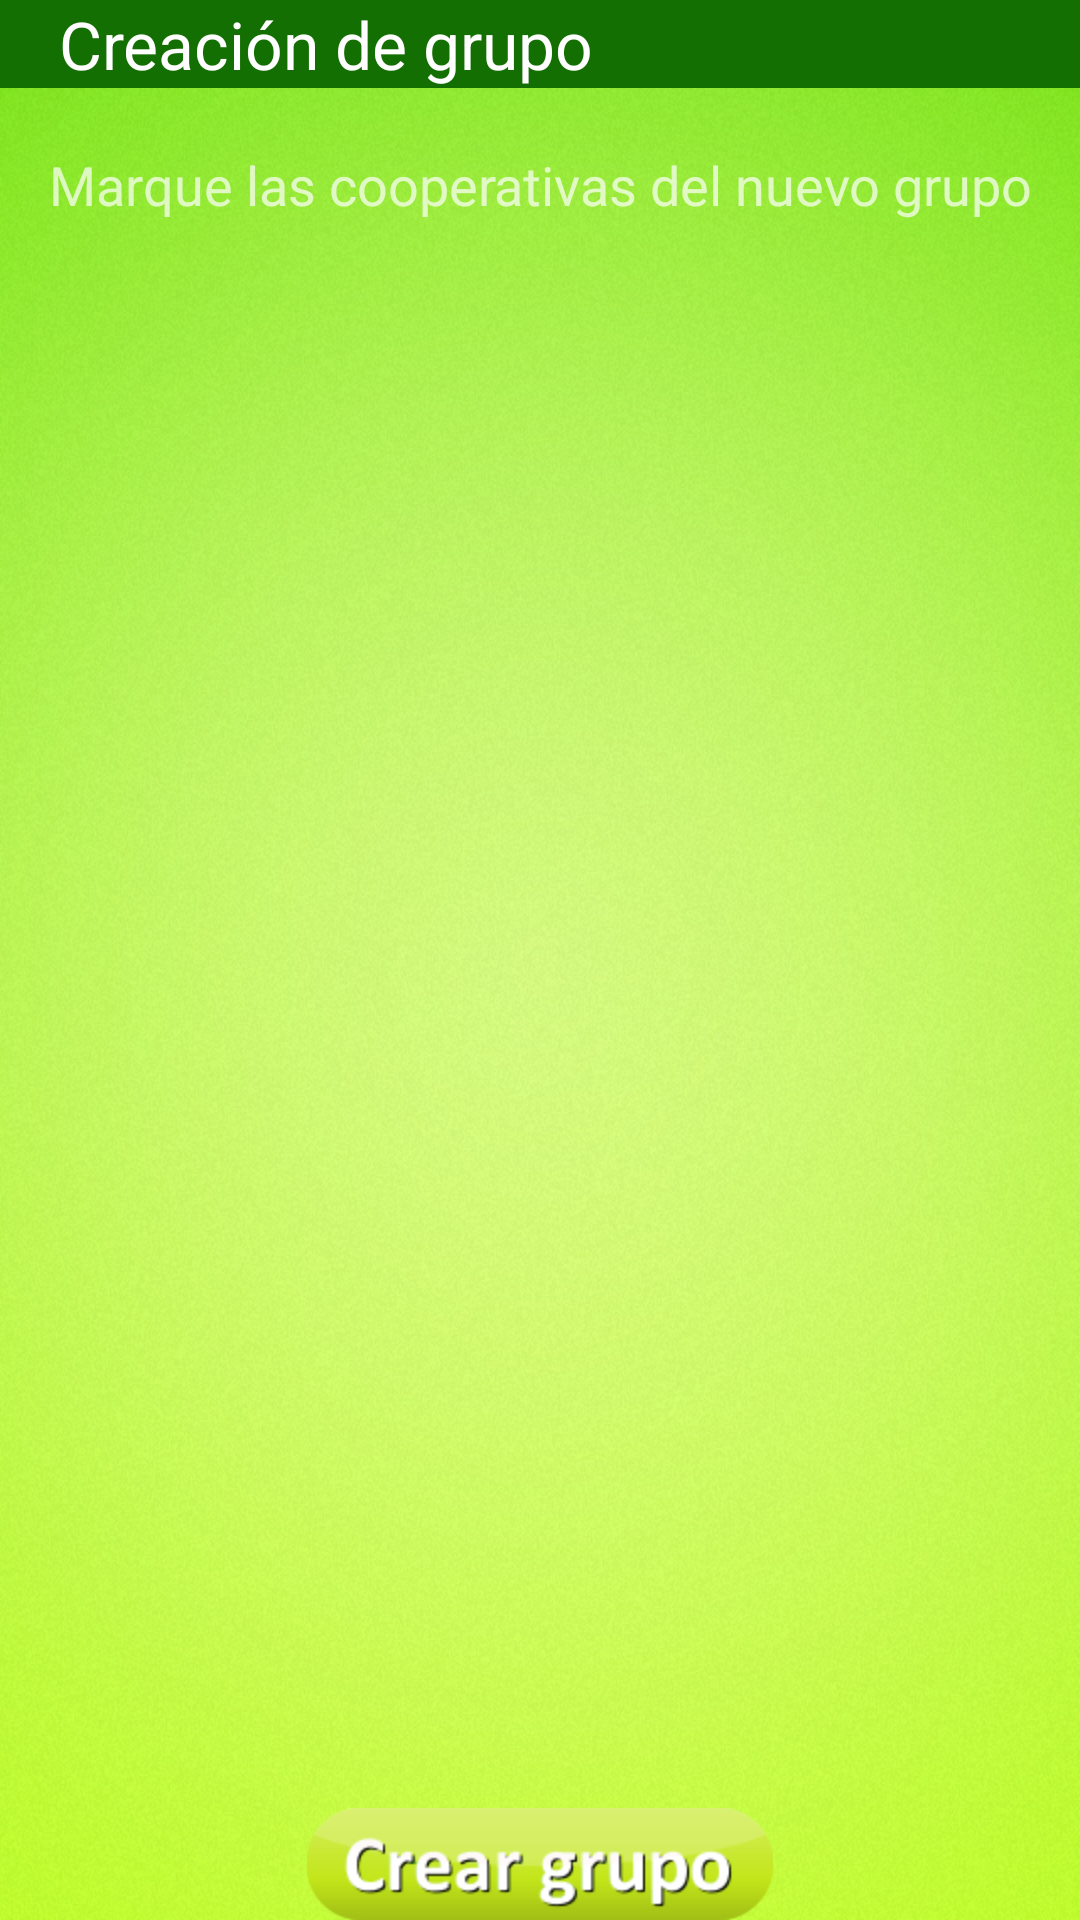

The Android layout XML behind this screen, and the referenced resources:
<!-- AndroidManifest.xml: application theme AppTheme -->
<!-- res/layout/activity_crear_grupo.xml -->
<RelativeLayout xmlns:android="http://schemas.android.com/apk/res/android"
    xmlns:tools="http://schemas.android.com/tools"
    android:layout_width="match_parent"
    android:layout_height="match_parent"
    android:background="@mipmap/prueba"
    android:focusable="true"
    android:paddingBottom="@dimen/activity_vertical_margin"
    android:paddingLeft="@dimen/activity_horizontal_margin"
    android:paddingRight="@dimen/activity_horizontal_margin"
    android:paddingTop="@dimen/activity_vertical_margin"
    tools:context="com.example.soke.faeca.Identificacion">

    <TextView
        android:id="@+id/titulillo"
        android:layout_width="fill_parent"
        android:layout_height="wrap_content"
        android:layout_alignParentTop="true"
        android:layout_centerHorizontal="true"
        android:background="#ff146f03"
        android:paddingLeft="20dp"
        android:text="Creación de grupo"
        android:textAppearance="?android:attr/textAppearanceLarge"
        android:textColor="#ffffffff" />

    <TextView
        android:id="@+id/descripcionActividad"
        android:layout_width="wrap_content"
        android:layout_height="wrap_content"
        android:layout_below="@+id/titulillo"
        android:layout_centerHorizontal="true"
        android:layout_marginTop="20dp"
        android:text="Marque las cooperativas del nuevo grupo"
        android:textAlignment="center"
        android:textAppearance="?android:attr/textAppearanceMedium" />

    <ListView
        android:id="@+id/Cooperativas"
        android:layout_width="fill_parent"
        android:layout_height="300dp"
        android:layout_alignParentLeft="true"
        android:layout_alignParentRight="true"
        android:layout_below="@+id/descripcionActividad"
        android:layout_marginTop="20dp"
        android:choiceMode="multipleChoice" />


    <ImageButton
        android:id="@+id/crearGrupo"
        android:layout_width="wrap_content"
        android:layout_height="wrap_content"
        android:layout_alignParentBottom="true"
        android:layout_centerHorizontal="true"
        android:background="@mipmap/crear_grupo"
        android:onClick="guardarGrupo"
        android:src="@drawable/crear_grupo" />


</RelativeLayout>
<!-- resources referenced by this layout -->
<resources>
  <!-- drawable crear_grupo (drawable) -->
  <?xml version="1.0" encoding="utf-8"?>
  <selector xmlns:android="http://schemas.android.com/apk/res/android">
      <item android:drawable="@mipmap/crear_grupo_pressed" android:state_pressed="true" />
      <item android:drawable="@mipmap/crear_grupo" />
  </selector>
  <!-- mipmap crear_grupo (drawable) -->
  <?xml version="1.0" encoding="utf-8"?>
  <selector xmlns:android="http://schemas.android.com/apk/res/android">
      <item android:drawable="@mipmap/crear_grupo_pressed" android:state_pressed="true" />
      <item android:drawable="@mipmap/crear_grupo" />
  </selector>
  <!-- mipmap prueba: png bitmap (mipmap-hdpi, 761724 bytes) -->
  <style name="AppTheme" parent="Base.V21.Theme.AppCompat.Light">
          
      </style>
</resources>
